4-way image classification set "processed" from GitHub (tontide1/Rice-Leaf-disease-detection); label vocabulary: brown spot, healthy, leaf blast, leaf blight.

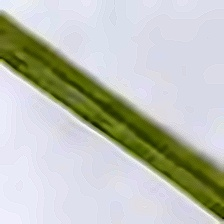
Label: healthy

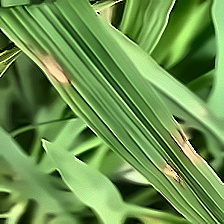
Label: leaf blast

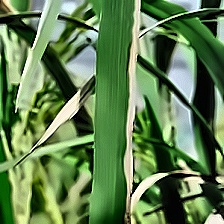
Label: leaf blight

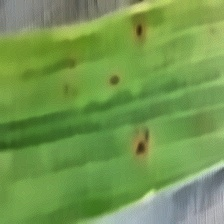
Label: brown spot

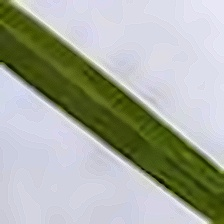
Label: healthy

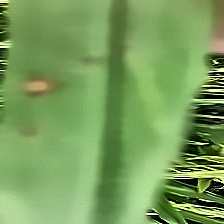
Label: leaf blast
